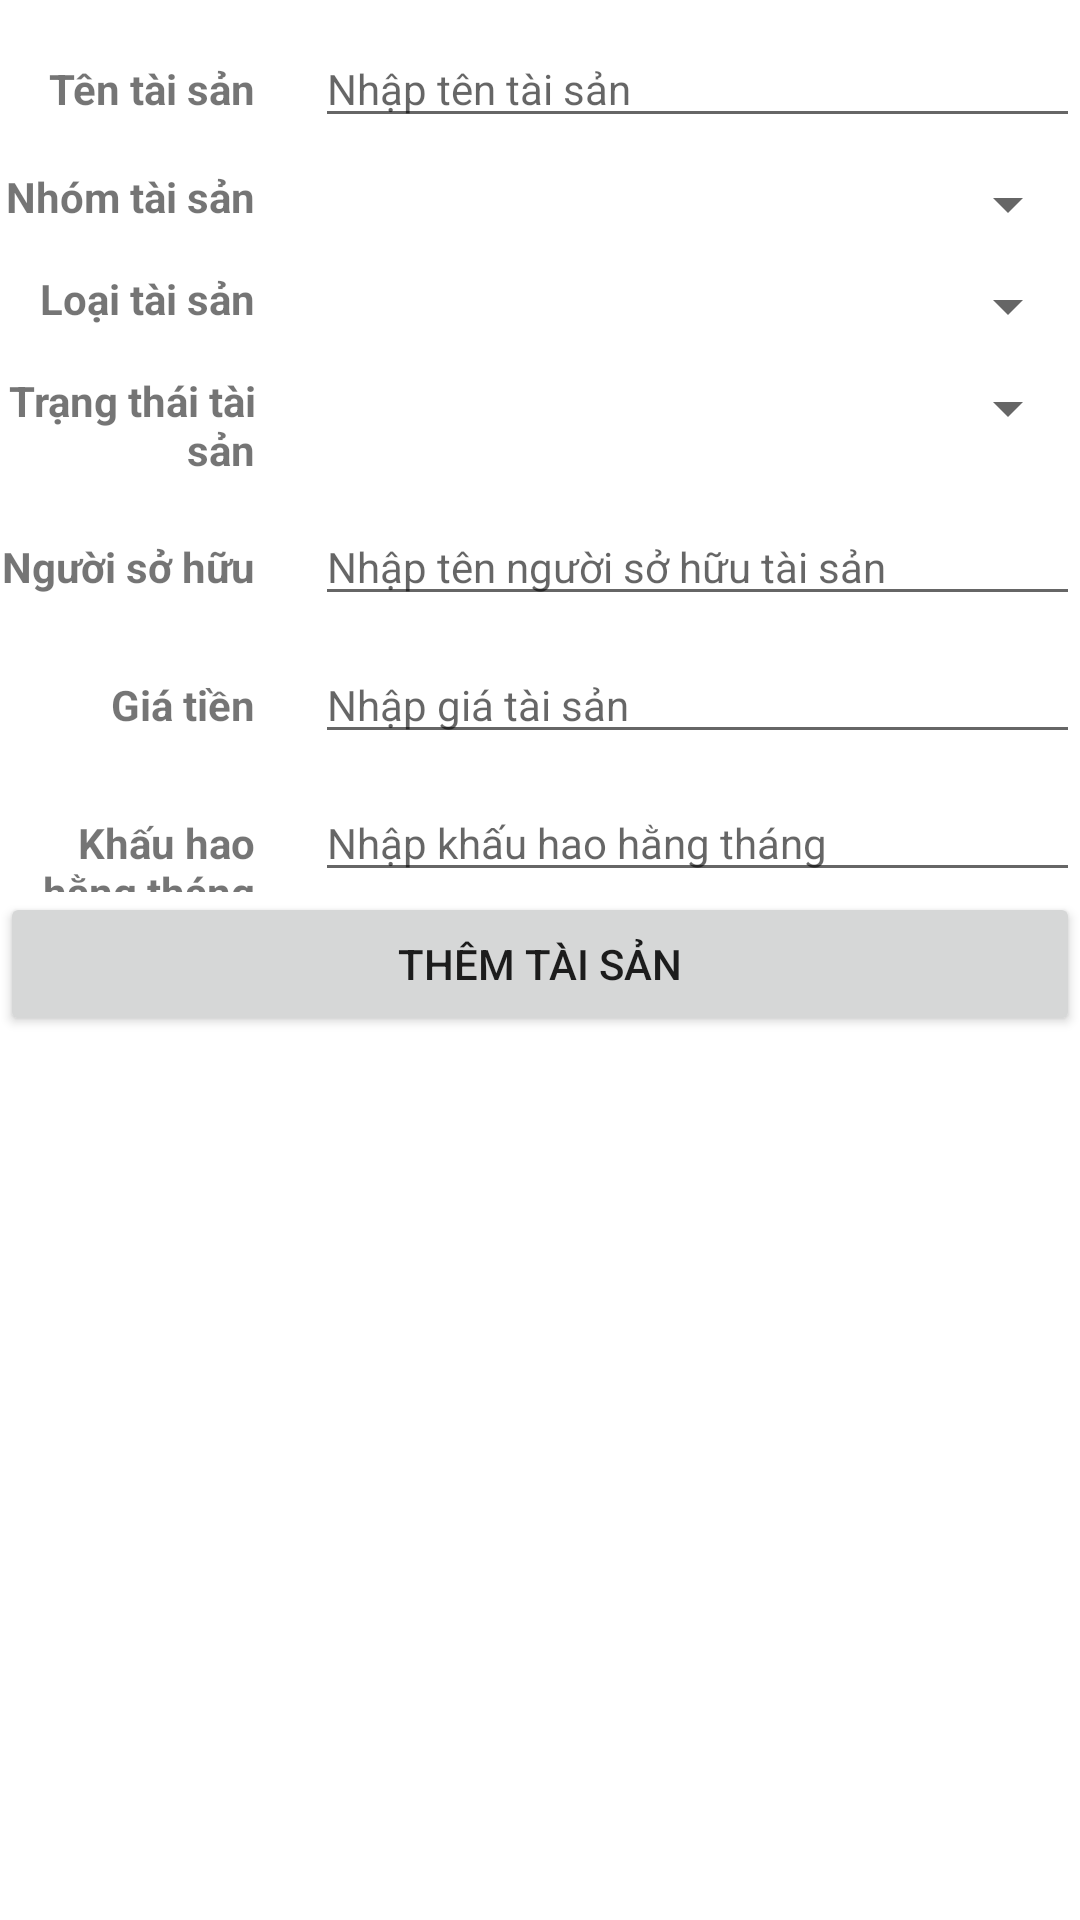

Write the Android layout XML for this screen, with the resource values it uses.
<!-- AndroidManifest.xml: application theme Theme.MauThu -->
<!-- res/layout/activity_them_tai_san.xml -->
<?xml version="1.0" encoding="utf-8"?>
<LinearLayout xmlns:android="http://schemas.android.com/apk/res/android"
    xmlns:app="http://schemas.android.com/apk/res-auto"
    xmlns:tools="http://schemas.android.com/tools"
    android:layout_width="match_parent"
    android:layout_height="match_parent"
    tools:context=".ThemTaiSanActivity"
    android:orientation="vertical"
    android:id="@+id/container_them_tai_san">
    <LinearLayout
        android:layout_width="match_parent"
        android:layout_height="wrap_content"
        android:orientation="horizontal"
        android:weightSum="4"
        android:layout_marginTop="10dp">
        <TextView
            android:layout_width="0dp"
            android:layout_height="wrap_content"
            android:text="Tên tài sản"
            android:gravity="end"
            android:textSize="14sp"
            android:textStyle="bold"
            android:layout_weight="1"/>
        <EditText
            android:layout_width="0dp"
            android:layout_height="wrap_content"
            android:layout_weight="3"
            android:layout_marginStart="20dp"
            android:id="@+id/edt_ten"
            android:hint="Nhập tên tài sản"
            android:textSize="14sp"/>

    </LinearLayout>
    <LinearLayout
        android:layout_width="match_parent"
        android:layout_height="wrap_content"
        android:orientation="horizontal"
        android:weightSum="4"
        android:layout_marginTop="10dp">
        <TextView
            android:layout_width="0dp"
            android:layout_height="wrap_content"
            android:text="Nhóm tài sản"
            android:gravity="end"
            android:textSize="14sp"
            android:textStyle="bold"
            android:layout_weight="1"/>
        <Spinner
            android:id="@+id/spinner_nhom_tai_san"
            android:layout_width="0dp"
            android:layout_height="wrap_content"
            android:layout_weight="3"
            android:layout_marginStart="20dp"
            android:textSize="14sp"/>

    </LinearLayout>
    <LinearLayout
        android:layout_width="match_parent"
        android:layout_height="wrap_content"
        android:orientation="horizontal"
        android:weightSum="4"
        android:layout_marginTop="10dp">
        <TextView
            android:layout_width="0dp"
            android:layout_height="wrap_content"
            android:text="Loại tài sản"
            android:gravity="end"
            android:textSize="14sp"
            android:textStyle="bold"
            android:layout_weight="1"/>
        <Spinner
            android:id="@+id/spinner_loai_tai_san"
            android:layout_width="0dp"
            android:layout_height="wrap_content"
            android:layout_weight="3"
            android:layout_marginStart="20dp"
            android:textSize="14sp"/>

    </LinearLayout>
    <LinearLayout
        android:layout_width="match_parent"
        android:layout_height="wrap_content"
        android:orientation="horizontal"
        android:weightSum="4"
        android:layout_marginTop="10dp">
        <TextView
            android:layout_width="0dp"
            android:layout_height="wrap_content"
            android:text="Trạng thái tài sản"
            android:gravity="end"
            android:textSize="14sp"
            android:textStyle="bold"
            android:layout_weight="1"/>
        <Spinner
            android:id="@+id/spinner_trang_thai"
            android:layout_width="0dp"
            android:layout_height="wrap_content"
            android:layout_weight="3"
            android:layout_marginStart="20dp"
            android:textSize="14sp"
            />

    </LinearLayout>
    <LinearLayout
        android:layout_width="match_parent"
        android:layout_height="wrap_content"
        android:orientation="horizontal"
        android:weightSum="4"
        android:layout_marginTop="10dp">
        <TextView
            android:layout_width="0dp"
            android:layout_height="wrap_content"
            android:text="Người sở hữu"
            android:gravity="end"
            android:textSize="14sp"
            android:textStyle="bold"
            android:layout_weight="1"/>
        <EditText
            android:layout_width="0dp"
            android:layout_height="wrap_content"
            android:id="@+id/edt_nguoi"
            android:layout_weight="3"
            android:layout_marginStart="20dp"
            android:hint="Nhập tên người sở hữu tài sản"
            android:textSize="14sp"/>

    </LinearLayout>
    <LinearLayout
        android:layout_width="match_parent"
        android:layout_height="wrap_content"
        android:orientation="horizontal"
        android:weightSum="4"
        android:layout_marginTop="10dp">
        <TextView
            android:layout_width="0dp"
            android:layout_height="wrap_content"
            android:text="Giá tiền"
            android:gravity="end"
            android:textSize="14sp"
            android:textStyle="bold"
            android:layout_weight="1"/>
        <EditText
            android:layout_width="0dp"
            android:layout_height="wrap_content"
            android:layout_weight="3"
            android:layout_marginStart="20dp"
            android:id="@+id/edt_gia"
            android:inputType="number"
            android:hint="Nhập giá tài sản"
            android:textSize="14sp"/>

    </LinearLayout>
    <LinearLayout
        android:layout_width="match_parent"
        android:layout_height="wrap_content"
        android:orientation="horizontal"
        android:weightSum="4"
        android:layout_marginTop="10dp">
        <TextView
            android:layout_width="0dp"
            android:layout_height="wrap_content"
            android:text="Khấu hao hằng tháng"
            android:gravity="end"
            android:textSize="14sp"
            android:textStyle="bold"
            android:layout_weight="1"/>
        <EditText
            android:layout_width="0dp"
            android:layout_height="wrap_content"
            android:layout_weight="3"
            android:layout_marginStart="20dp"
            android:id="@+id/edt_khau_hao"
            android:hint="Nhập khấu hao hằng tháng"
            android:inputType="number"
            android:textSize="14sp"/>

    </LinearLayout>
    <Button
        android:layout_width="match_parent"
        android:layout_height="wrap_content"
        android:text="Thêm tài sản"
        android:id="@+id/button_xac_nhan_them_tai_san"
        android:padding="5dp"/>
</LinearLayout>
<!-- resources referenced by this layout -->
<resources>
  <style name="Theme.MauThu" parent="Theme.MaterialComponents.DayNight.NoActionBar">
          
          <item name="colorPrimary">@color/purple_500</item>
          <item name="colorPrimaryVariant">@color/purple_700</item>
          <item name="colorOnPrimary">@color/white</item>
          
          <item name="colorSecondary">@color/teal_200</item>
          <item name="colorSecondaryVariant">@color/teal_700</item>
          <item name="colorOnSecondary">@color/black</item>
          
          <item name="android:statusBarColor" tools:targetApi="l">?attr/colorPrimaryVariant</item>
          
      </style>
  <!-- not gathered from this repository: default colours our renderer supplied (Android Studio template values) -->
  <color name="purple_500">#FF6200EE</color>
  <color name="purple_700">#FF3700B3</color>
  <color name="teal_200">#FF03DAC5</color>
  <color name="teal_700">#FF018786</color>
  <color name="black">#FF000000</color>
  <color name="white">#FFFFFFFF</color>
</resources>
